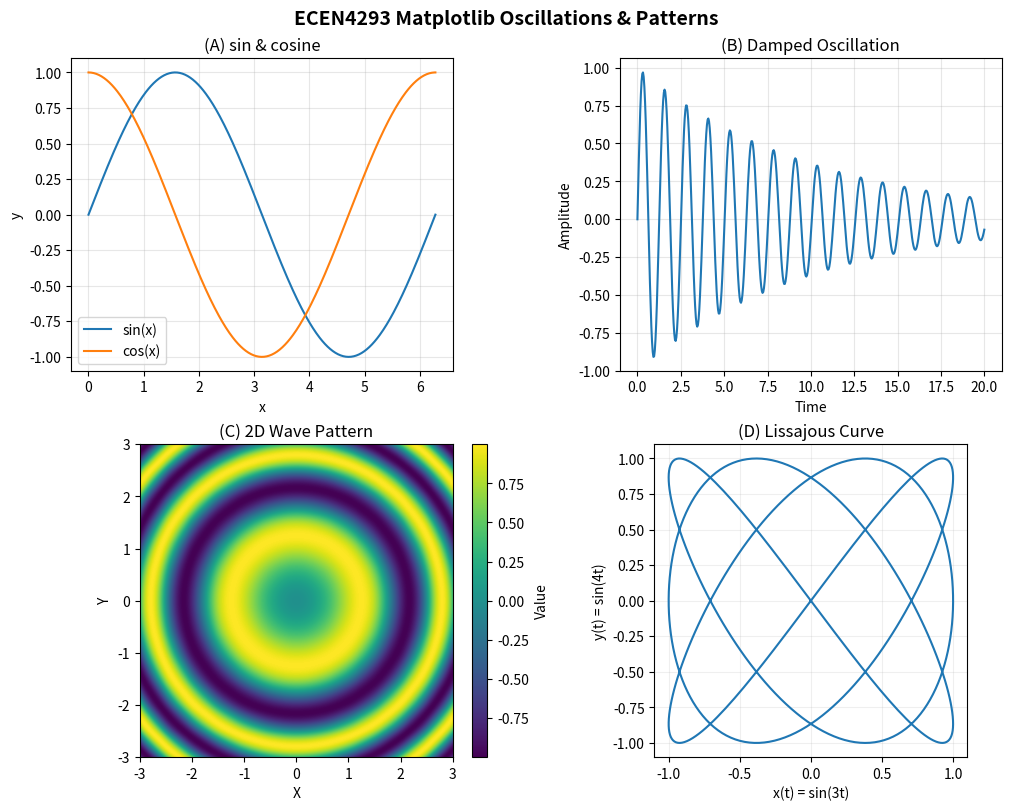

Python code for this plot:
import numpy as np
import matplotlib.pyplot as plt
#Notes: Nump is a packafr for vetor and matrix manipulation. 
#Scipy is  a packahe for scientific and technical computing.

#They make data manipulation run faster for a variety of reasons that I don't fully understand.

#This is the assignment that I am going to submit for ECEN. The task is to use this starter document to create 4 different plots using matplotlib that look like the one provided in the assignment pdf.

# Data
x = np.linspace(0, 2*np.pi, 400)
x_long = np.linspace(0, 20, 500)
t = np.linspace(0, 2*np.pi, 500)
X, Y = np.meshgrid(np.linspace(-3, 3, 300), np.linspace(-3, 3, 300))
Z = np.sin(X**2 + Y**2)

fig, axs = plt.subplots(2, 2, figsize=(10, 8), constrained_layout=True)
fig.suptitle("ECEN4293 Matplotlib Oscillations & Patterns",
             fontsize=14, fontweight='bold')

# (A) Sin & Cos
# (A) Sin & Cos  (top-left)
ax = axs[0, 0]
ax.plot(x, np.sin(x), label="sin(x)")
ax.plot(x, np.cos(x), label="cos(x)")
ax.set_title("(A) sin & cosine")
ax.set_xlabel("x")
ax.set_ylabel("y")
ax.grid(True, alpha=0.3)
ax.legend(loc="best")
# TODO: plot sin and cos with legend, grid, labels

# (B) Damped Oscillation
ax = axs[0, 1]

y_damped = np.exp(-0.1 * x_long) * np.sin(5 * x_long)
ax.plot(x_long, y_damped)

ax.set_title("(B) Damped Oscillation")
ax.set_xlabel("Time")
ax.set_ylabel("Amplitude")
ax.grid(True, alpha=0.3)

# (C) 2D Wave Heatmap
ax = axs[1, 0]
im = ax.imshow(Z, origin="lower", extent=[-3, 3, -3, 3], aspect="equal")
cbar = fig.colorbar(im, ax=ax, fraction=0.046, pad=0.04)

cbar.set_label("Value")
ax.set_title("(C) 2D Wave Pattern")

ax.set_xlabel("X")
ax.set_ylabel("Y")

# (D) Lissajous Curve  (bottom-right)
ax = axs[1, 1]
x_liss = np.sin(3 * t)
y_liss = np.sin(4 * t)

ax.plot(x_liss, y_liss)
ax.set_aspect("equal", adjustable="box")
ax.set_title("(D) Lissajous Curve")
ax.set_xlabel("x(t) = sin(3t)")
ax.set_ylabel("y(t) = sin(4t)")
ax.grid(True, alpha=0.2)

# Save a hi-res image (as required) and/or show
fig.savefig("ecen4293_patterns_hi-res.png", dpi=300)
plt.show()